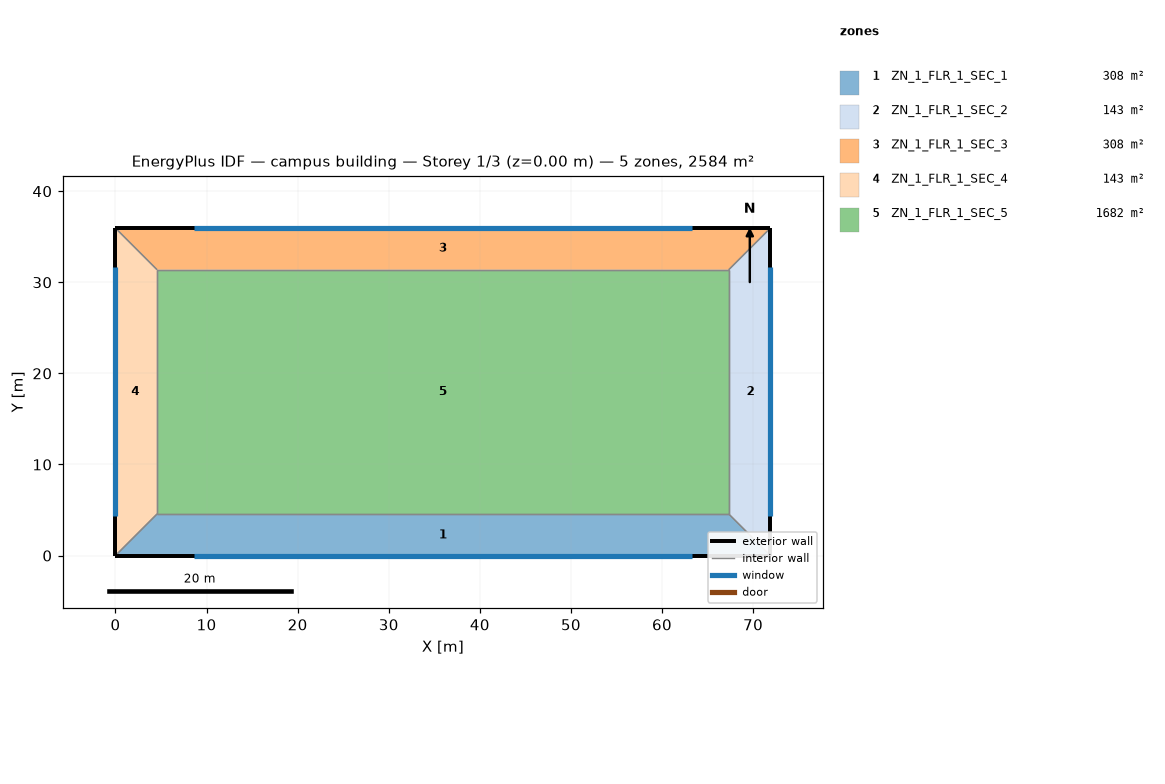
=== STOREY PLAN SPEC (per zone: floor XY polygon, exterior-wall plan segments, windows/doors) ===
zone 1: ZN_1_FLR_1_SEC_1  (307.7 m²)
  floor: (4.57, 4.57) (67.32, 4.57) (71.89, 0.00) (0.00, 0.00)
  exterior wall: (0.00, 0.00) – (71.89, 0.00)  [71.9 m]
    window: (8.63, 0.00) – (63.26, 0.00)  [109.3 m²]
  interior walls: 3
zone 2: ZN_1_FLR_1_SEC_2  (143.4 m²)
  floor: (67.32, 4.57) (67.32, 31.38) (71.89, 35.95) (71.89, 0.00)
  exterior wall: (71.89, 0.00) – (71.89, 35.95)  [35.9 m]
    window: (71.89, 4.31) – (71.89, 31.64)  [54.6 m²]
  interior walls: 3
zone 3: ZN_1_FLR_1_SEC_3  (307.7 m²)
  floor: (0.00, 35.95) (71.89, 35.95) (67.32, 31.38) (4.57, 31.38)
  exterior wall: (71.89, 35.95) – (0.00, 35.95)  [71.9 m]
    window: (63.27, 35.95) – (8.63, 35.95)  [109.3 m²]
  interior walls: 3
zone 4: ZN_1_FLR_1_SEC_4  (143.4 m²)
  floor: (0.00, 35.95) (4.57, 31.38) (4.57, 4.57) (0.00, 0.00)
  exterior wall: (0.00, 35.95) – (0.00, 0.00)  [35.9 m]
    window: (0.00, 31.63) – (0.00, 4.31)  [54.6 m²]
  interior walls: 3
zone 5: ZN_1_FLR_1_SEC_5  (1682.1 m²)
  floor: (4.57, 31.38) (67.32, 31.38) (67.32, 4.57) (4.57, 4.57)
  interior walls: 4

=== DERIVED (storey summary) ===
Building: campus building
Storey: 1 of 3  (floor level z = 0.00 m)
Storey gross floor area: 2584.2 m²
Zones on this storey: 5
  - ZN_1_FLR_1_SEC_1: floor 307.7 m²; exterior wall 71.9 m (273.2 m²); 1 window(s) 109.3 m²; WWR 40.0%
  - ZN_1_FLR_1_SEC_2: floor 143.4 m²; exterior wall 35.9 m (136.6 m²); 1 window(s) 54.6 m²; WWR 40.0%
  - ZN_1_FLR_1_SEC_3: floor 307.7 m²; exterior wall 71.9 m (273.2 m²); 1 window(s) 109.3 m²; WWR 40.0%
  - ZN_1_FLR_1_SEC_4: floor 143.4 m²; exterior wall 35.9 m (136.6 m²); 1 window(s) 54.6 m²; WWR 40.0%
  - ZN_1_FLR_1_SEC_5: floor 1682.1 m²
Zone adjacency (shared interzone walls):
  - ZN_1_FLR_1_SEC_1 ↔ ZN_1_FLR_1_SEC_2
  - ZN_1_FLR_1_SEC_1 ↔ ZN_1_FLR_1_SEC_4
  - ZN_1_FLR_1_SEC_1 ↔ ZN_1_FLR_1_SEC_5
  - ZN_1_FLR_1_SEC_2 ↔ ZN_1_FLR_1_SEC_3
  - ZN_1_FLR_1_SEC_2 ↔ ZN_1_FLR_1_SEC_5
  - ZN_1_FLR_1_SEC_3 ↔ ZN_1_FLR_1_SEC_4
  - ZN_1_FLR_1_SEC_3 ↔ ZN_1_FLR_1_SEC_5
  - ZN_1_FLR_1_SEC_4 ↔ ZN_1_FLR_1_SEC_5